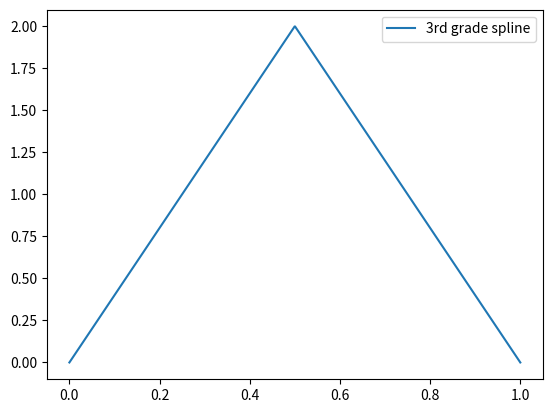

Reproduce this figure in Python.
''' Main module providing class ProbabilityDensityFunction
'''

#pylint: disable=invalid-name,redefined-outer-name

import numpy as np
import matplotlib.pyplot as plt
from scipy import integrate
from scipy.stats import triang
from scipy.interpolate import InterpolatedUnivariateSpline


class ProbabilityDensityFunction:
    """Class defining the pdf from a set of datas (x,pdf(x))
    """
    def __init__(self,x,y,spline_order):
        """ x and y are two numpy arrays sampling the pdf on a grid of values. \
           spline_order is used to define the order of the spline used for    \
           calculating the pdf.
        """
        self.x = x
        self.y = y
        self.spline_order = spline_order
        self.pdf_spline = InterpolatedUnivariateSpline(self.x,self.y,k=self.spline_order)

    def __call__(self,z):
        return self.pdf_spline(z)

    def probability(self,start,stop):
        """ Calculates the probability in the (start,stop) interval with the  \
            pdf given by the spline. If start > stop, they are swapped.
        """
        if start > stop:
            start, stop = stop, start
        return self.pdf_spline.integral(start,stop)

    def sampler(self, rnd):
        """ rnd is a single random value in [0,1] or a np array of random values\
            This function returns len(rnd) values distribuited as the pdf_spline.
            The sampling is done calculating the inverse of the cumulative. The \
            cdf is taken as the antiderivative of the pdf_spline.
        """
        cdf_spline = self.pdf_spline.antiderivative()
        ppf_spline = InterpolatedUnivariateSpline(cdf_spline(self.x),self.x,k=self.spline_order)
        return ppf_spline(rnd)

def data_orderer(x,y):
    """ Takes two np arrays in input and orders the 1st ascending, the 2nd as  \
        the 1st.
    """
    p = x.argsort()
    x = x[p]
    y = y[p]
    return x,y

def triang_pdf(z):
    """ Defining the triangular pdf for testing the various functions. z can be \
        an array or a single value.
    """
    return triang.pdf(z,0.5)

def sampling_a_pdf(pdf, n, start, stop,):
    """ Takes a function as pdf and samples n points from it in [start,stop]   \
        interval. If start <= stop, the two are swapped. If the pdf is not     \
        normalized (order of tolerance 1e-7), it is divided by its integral.
    """
    if start > stop:
        start, stop = stop, start

    norm = integrate.quad(pdf, start, stop)[0]
    #print(norm)

    np.random.seed(283847)
    x = (stop-start) * np.random.random(n) + start
    y = pdf(x)/norm
    return x,y

if __name__ == '__main__':
    N = int(1e5)
    x,y = sampling_a_pdf(triang_pdf, N, 0, 1.)
    x,y = data_orderer(x,y)
    pdf_to_sample = ProbabilityDensityFunction(x,y,3)
    z=np.linspace(0,1.,int(1e3))
    plt.plot(z, pdf_to_sample.pdf_spline(z),label='3rd grade spline')
    #plt.errorbar(x,y,fmt='.')
    print(pdf_to_sample.probability(0,0.5))

    plt.legend()
    plt.show()
